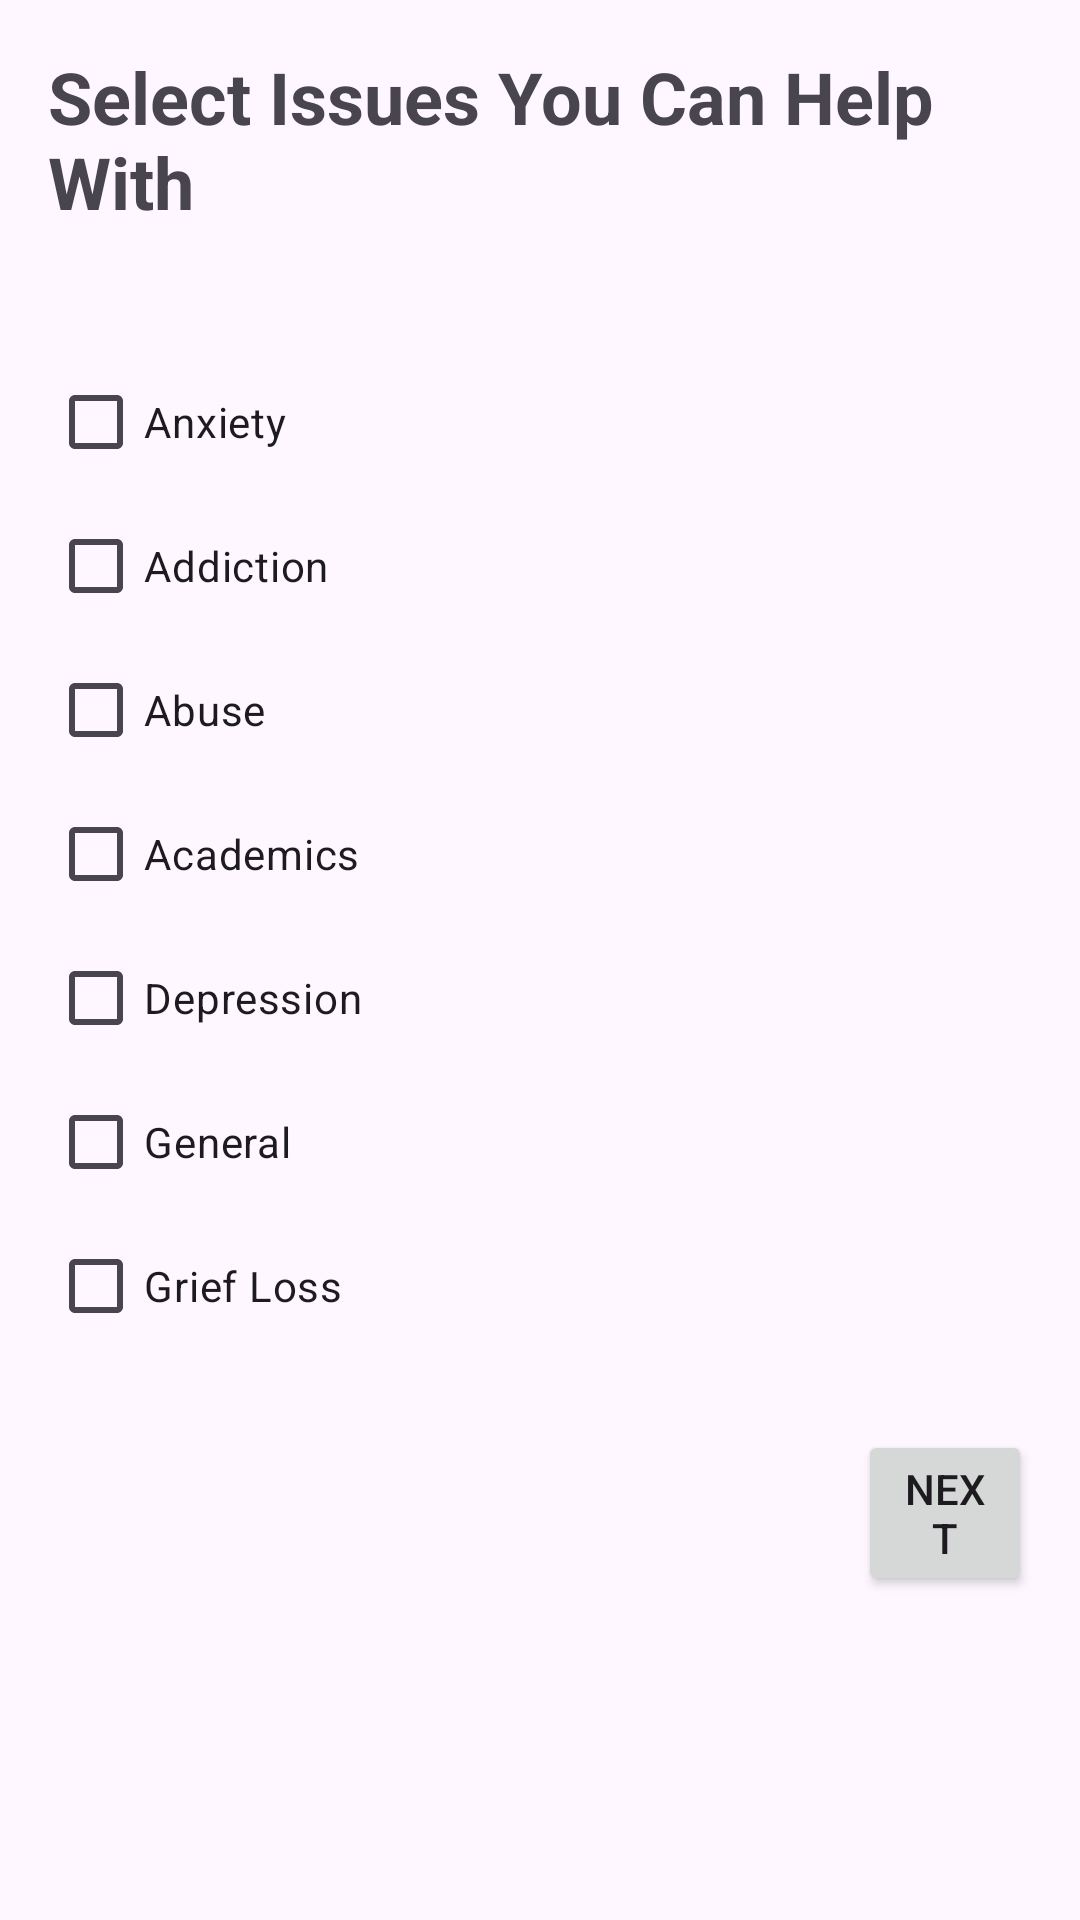

This screen was rendered from an Android layout file. Write that file and the resources it references.
<!-- AndroidManifest.xml: application theme Theme.MCPRO -->
<!-- res/layout/fragment_counsellor_preferences.xml -->
<?xml version="1.0" encoding="utf-8"?>
<LinearLayout xmlns:android="http://schemas.android.com/apk/res/android"
    android:layout_width="match_parent"
    android:layout_height="match_parent"
    android:layout_marginTop="80dp"
    android:orientation="vertical"
    android:padding="16dp">

    <TextView
        android:layout_width="wrap_content"
        android:layout_height="wrap_content"
        android:layout_marginBottom="40dp"
        android:text="Select Issues You Can Help With"
        android:textSize="24sp"
        android:textStyle="bold" />

    <CheckBox
        android:id="@+id/AnxietyID"
        android:layout_width="wrap_content"
        android:layout_height="wrap_content"
        android:text="Anxiety" />

    <CheckBox
        android:id="@+id/AddictionID"
        android:layout_width="wrap_content"
        android:layout_height="wrap_content"
        android:text="Addiction" />

    <CheckBox
        android:id="@+id/AbuseID"
        android:layout_width="wrap_content"
        android:layout_height="wrap_content"
        android:text="Abuse" />

    <CheckBox
        android:id="@+id/AcademicID"
        android:layout_width="wrap_content"
        android:layout_height="wrap_content"
        android:text="Academics" />

    <CheckBox
        android:id="@+id/DeprissionID"
        android:layout_width="wrap_content"
        android:layout_height="wrap_content"
        android:text="Depression" />

    <CheckBox
        android:id="@+id/GeneralID"
        android:layout_width="wrap_content"
        android:layout_height="wrap_content"
        android:text="General" />

    <CheckBox
        android:id="@+id/Grief_LossID"
        android:layout_width="wrap_content"
        android:layout_height="wrap_content"
        android:text="Grief Loss" />

    <Button
        android:id="@+id/btn_next"
        android:layout_width="wrap_content"
        android:layout_height="wrap_content"
        android:layout_marginStart="270dp"
        android:layout_marginTop="24dp"
        android:text="Next" />

</LinearLayout>
<!-- resources referenced by this layout -->
<resources>
  <style name="Theme.MCPRO" parent="Base.Theme.MCPRO" />
  <style name="Base.Theme.MCPRO" parent="Theme.Material3.DayNight.NoActionBar">
          
          
          <item name="android:windowFullscreen">false</item>
  
      </style>
</resources>
